2-way image classification set "data" from GitHub (JinsooKim86/ComputerVision_for_FacilityCondition); label vocabulary: abnormal, normal.

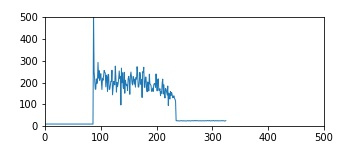
Label: abnormal

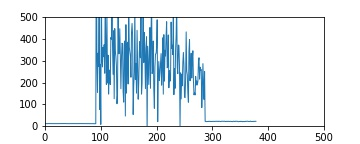
Label: abnormal

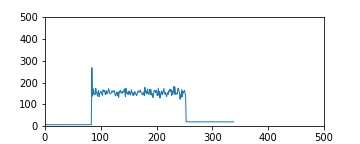
Label: normal

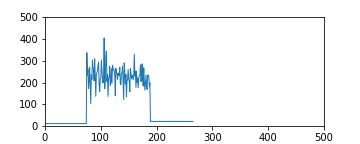
Label: abnormal

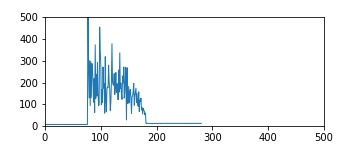
Label: abnormal

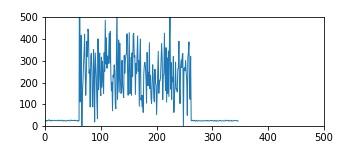
Label: abnormal
